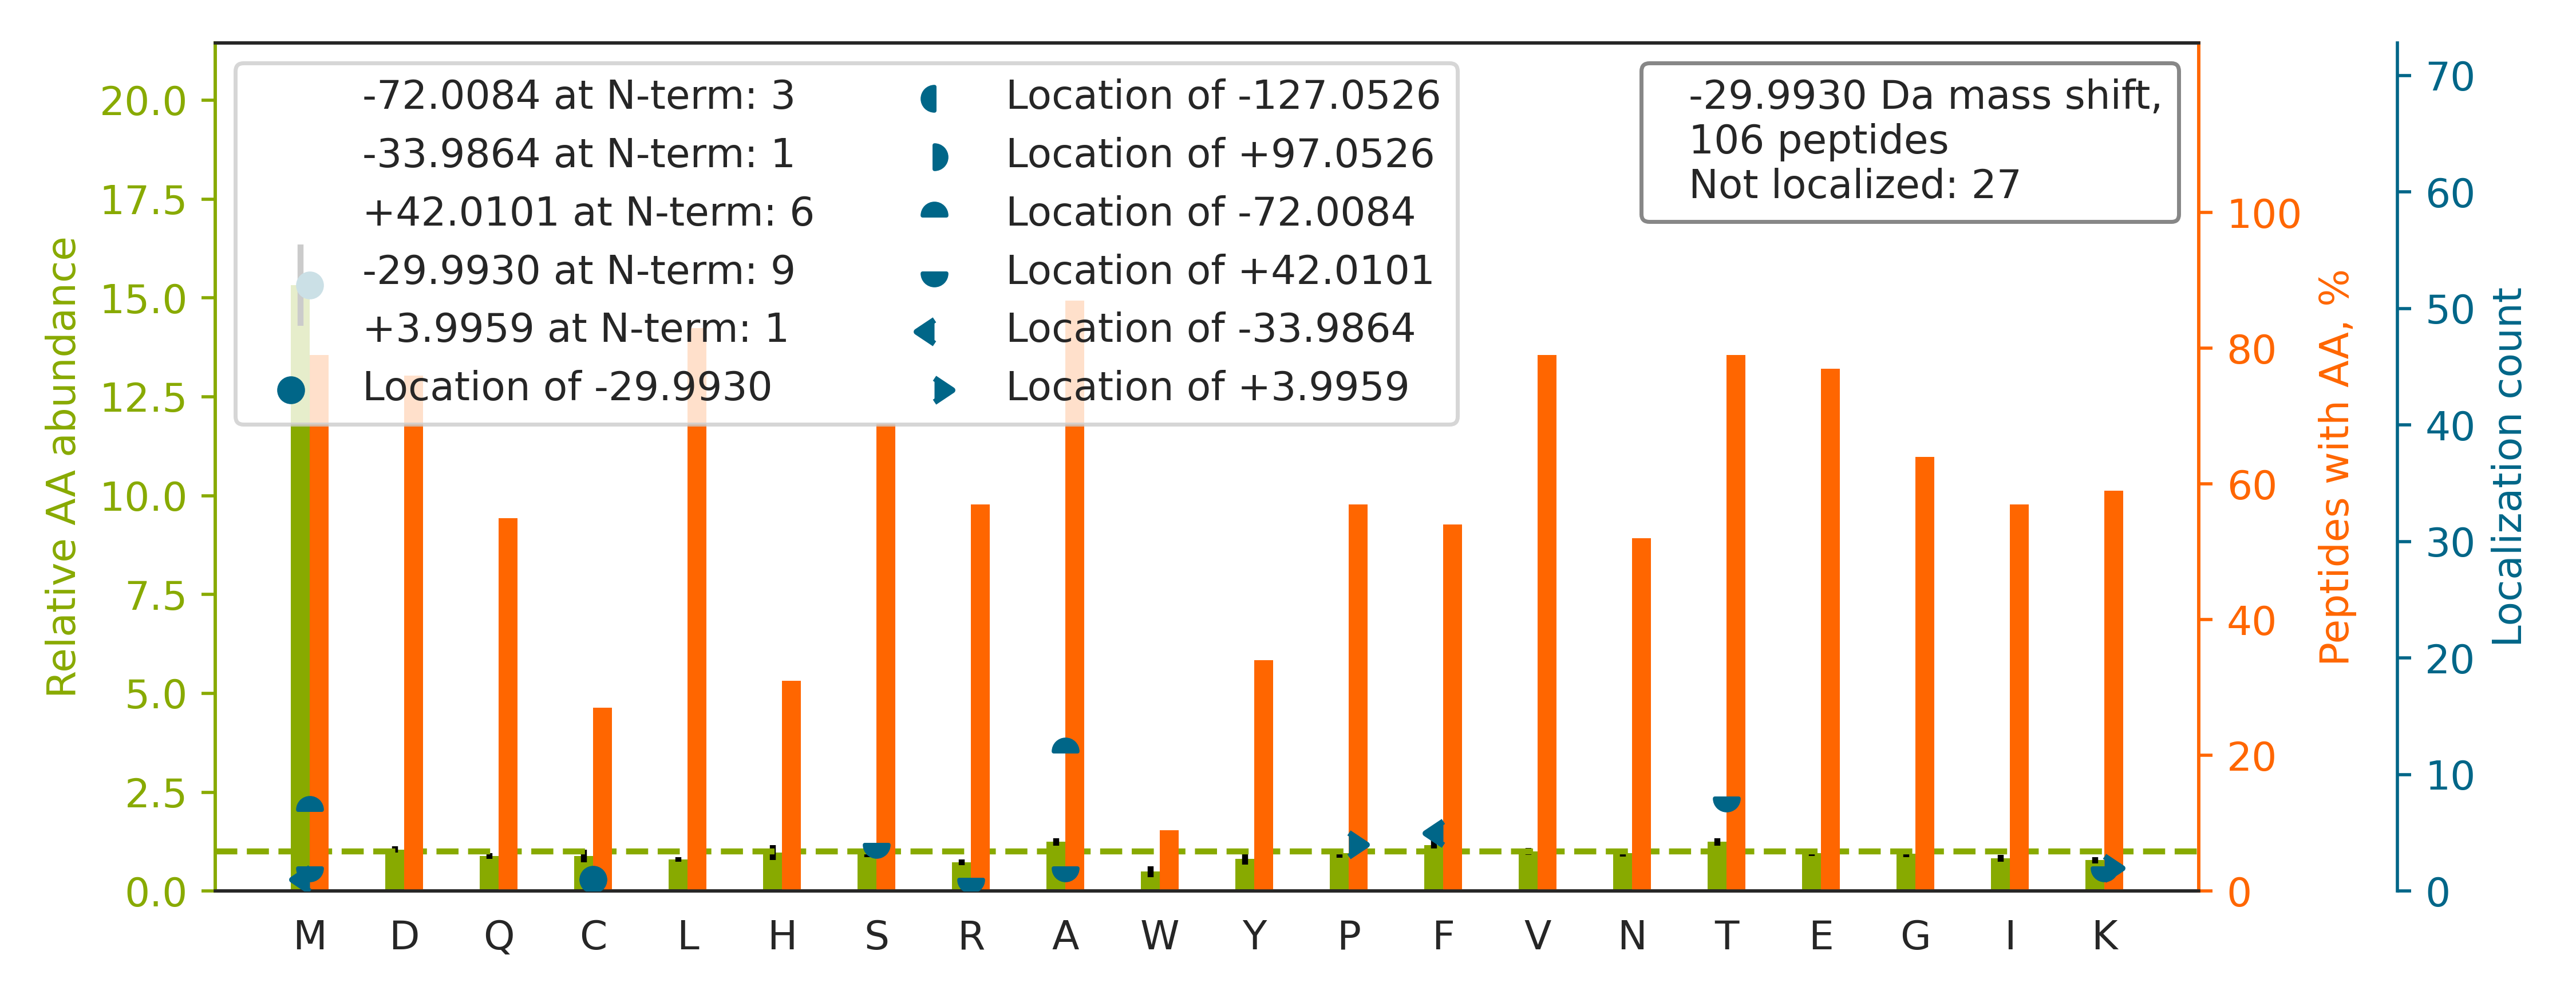

Source data for this figure (header and first rows):
top isoform	localization score	spectrum
K.SHCIAEVENDEMPADLPSLAADFVESK.D		43CPTAC_COprospective_W_VU_20151130_01CO…
R.VM[-30]PGSGALQGQSVSVWELLFYR.E	0.9249	32CPTAC_COprospective_W_VU_20150818_20CO…
-.MAEP[+4]SAATQSHSISSSSF[-34]GAEPSAPGGGG…	0.9486	17CPTAC_COprospective_W_VU_20150807_09CO…
R.FQSSAVM[-30]ALQEACEAYLVGLFEDTNLCAIHAK.…	0.8541	28CPTAC_COprospective_W_VU_20150810_05CO…
K.KVADALTNAVAHVDDM[-30]PNALSALSDLHAHK.L	0.8782	43CPTAC_COprospective_W_VU_20151130_01CO…
R.TTGIVMDSGDGVTHTVPIYEGYALPHAILR.L		28CPTAC_COprospective_W_VU_20150810_05CO…
K.VADALTNAVAHVDDMPNALSALSDLHAHK.L		28CPTAC_COprospective_W_VU_20150810_05CO…
R.LVRPEVDVM[-30]CTAFHDNEETFLKK.Y	0.9583	31CPTAC_COprospective_W_VU_20150810_11CO…
R.GYEQYAYDGKDYLALNEDLR.S		64CPTAC_COprospective_W_VU_20160318_11CO…
K.M[-30]SVQPTVSLGGFEITPPVVLR.L	0.9899	50CPTAC_COprospective_W_VU_20151222_05CO…
K.VIHDNFGIVEGLM[-30]TTVHAITATQK.T	1	31CPTAC_COprospective_W_VU_20150810_11CO…
R.VETGVLK[+42]PGM[-72]VVTFAPVNVTTEVK.S	0.8908	44CPTAC_COprospective_W_VU_20151202_20CO…
R.DKPM[-30]YDEIFYTLSPVDGK.I	0.9991	87CPTAC_COprospective_W_VU_20160701_09CO…
R.QM[-30]QLENVSVALEFLDRESIK.L	1	35CPTAC_COprospective_W_VU_20150901_16CO…
R.KDLYANNVLSGGTTM[-30]YPGIADR.M	0.9938	35CPTAC_COprospective_W_VU_20150901_16CO…
K.TEFLSFM[-30]NTELAAFTK.N	0.9873	27CPTAC_COprospective_W_VU_20150810_22CO…
K.SSTGSPTSPLNAEKLESEEDVSQAFLEAVAEEKPHVKP…		51CPTAC_COprospective_W_VU_20160215_16CO…
R.EM[-30]EENFAVEAANYQDTIGR.L	0.9668	48CPTAC_COprospective_W_VU_20151209_15CO…
-.MAALMTPGTGAPPAPGDFSGEGSQGLPDPSPEPK.Q		03CPTAC_COprospective_W_VU_20150624_05CO…
K.LCYVALDFENEMATAASSSSLEK.S		21CPTAC_COprospective_W_VU_20151112_20CO…
R.IIGLDQVAGM[-30]SETALPGAFK.T	0.9375	28CPTAC_COprospective_W_VU_20150810_05CO…
K.IGEHTPSALAIM[-30]ENANVLAR.Y	1	44CPTAC_COprospective_W_VU_20151202_20CO…
-.MASM[-72]GT[+42]LAFDEYGRPFLIIKDQDR.K	0.8909	44CPTAC_COprospective_W_VU_20151202_20CO…
K.S[+42]A[-72]LSGHLETVILGLLK.T	0.9973	67CPTAC_COprospective_W_VU_20160324_16CO…
R.A[-72]VCM[+42]LSNTTAIAEAWAR.L	0.4495	73CPTAC_COprospective_W_VU_20160422_11CO…
R.ATSNVFAMFDQSQIQEFK.E		42CPTAC_COprospective_W_VU_20151124_05CO…
K.SLHTLF[-34]GDK[+4]LCTVATLR.E	0.9906	64CPTAC_COprospective_W_VU_20160318_11CO…
R.GVM[-30]LAVDAVIAELKK.Q	0.9967	44CPTAC_COprospective_W_VU_20151202_20CO…
K.TDM[-30]FQTVDLFEGK.D	0.9998	35CPTAC_COprospective_W_VU_20150901_16CO…
R.M[-30]IAGQVLDINLAAEPK.V	0.9818	47CPTAC_COprospective_W_VU_20151209_21CO…
K.SGDRGETGPA[-72]GPT[+42]GPVGPVGAR.G	0.9996	34CPTAC_COprospective_W_VU_20150824_11CO…
-.MCDFTEDQTAEFKEAFQLFDR.T		37CPTAC_COprospective_W_VU_20150904_16CO…
K.TVTAM[-30]DVVYALKR.Q	0.9872	43CPTAC_COprospective_W_VU_20151130_01CO…
K.AMGIMNSFVNDIFER.I		50CPTAC_COprospective_W_VU_20151222_05CO…
R.SSEM[-30]PELTSMHTLLLR.E	0.7629	43CPTAC_COprospective_W_VU_20151130_01CO…
K.LSSVTAADTAVYYCAR.-		01CPTAC_COprospective_W_VU_20150901_01CO…
-.MATEQRPFHLVVFGASGFTGQFVTEEVAR.E		37CPTAC_COprospective_W_VU_20150904_16CO…
K.DSM[-30]IWDCTCIGAGR.G	0.7712	28CPTAC_COprospective_W_VU_20150810_05CO…
K.VQLPM[-30]ETLQELLDLHR.T	0.9927	98CPTAC_COprospective_W_VU_20160804_11CO…
K.YVM[-30]LPVADQDQCIR.H	1	30CPTAC_COprospective_W_VU_20150810_20CO…
R.YALQM[-30]EQLNGILLHLESELAQTR.A	0.9971	42CPTAC_COprospective_W_VU_20151124_05CO…
R.STSGGTAALGCLVK.D		93CPTAC_COprospective_W_VU_20160729_11CO…
R.LQAMWGQSLLPPVSTSFTTGGLR.I		85CPTAC_COprospective_W_VU_20160630_11CO…
-.MAEEGIAAGGVM[-30]DVNTALQEVLK.T	0.6766	57CPTAC_COprospective_W_VU_20160317_15CO…
R.SYELPDGQVITIGNER.F		54CPTAC_COprospective_W_VU_20160226_01CO…
R.VYCDM[-30]NTENGGWTVIQNR.Q	0.6801	25CPTAC_COprospective_W_VU_20160726_05CO…
K.TEDT[+42]A[-72]VYYCTR.-	0.5874	07CPTAC_COprospective_W_VU_20150915_05CO…
R.TTP[+4]EHTVSF[-34]TCESHGFSPR.D	1	88CPTAC_COprospective_W_VU_20160705_11CO…
R.T[+42]GVLA[-72]HLEEERDLK.I	0.7221	03CPTAC_COprospective_W_VU_20150624_05CO…
K.VEDMAELTCLNEASVLHNLR.E		21CPTAC_COprospective_W_VU_20151112_20CO…
R.VM[-30]LGETNPADSKPGTIR.G	1	32CPTAC_COprospective_W_VU_20150818_20CO…
R.DCGEA[-72]T[+42]AQWITSFLK.S	0.8761	03CPTAC_COprospective_W_VU_20150624_05CO…
-.M[-72]S[+42]DAAVDTSSEITTK.D	0.9306	56CPTAC_COprospective_W_VU_20160303_01CO…
R.ATM[-30]YPDVPIGQLGQTVVCDVSVGLICK.N	0.7713	43CPTAC_COprospective_W_VU_20151130_01CO…
K.DLYANNVLSGGTTM[-30]YPGIADR.M	0.9392	48CPTAC_COprospective_W_VU_20151209_15CO…
K.FGVEQDVDM[-30]VFASFIR.K	1	69CPTAC_COprospective_W_VU_20160407_22CO…
-.MAQVAMSTLPVEDEESSESR.M		87CPTAC_COprospective_W_VU_20160701_09CO…
K.NQVA[-72]M[+42]NPTNTVFDAK.R	0.7626	32CPTAC_COprospective_W_VU_20150818_20CO…
R.STATFAQALQFVPETQVSLLDNGLR.V		56CPTAC_COprospective_W_VU_20160303_01CO…
K.GQGVYLGM[-30]PGCLPVYDALAGEFIR.A	0.8087	28CPTAC_COprospective_W_VU_20150810_05CO…
... 46 more rows
